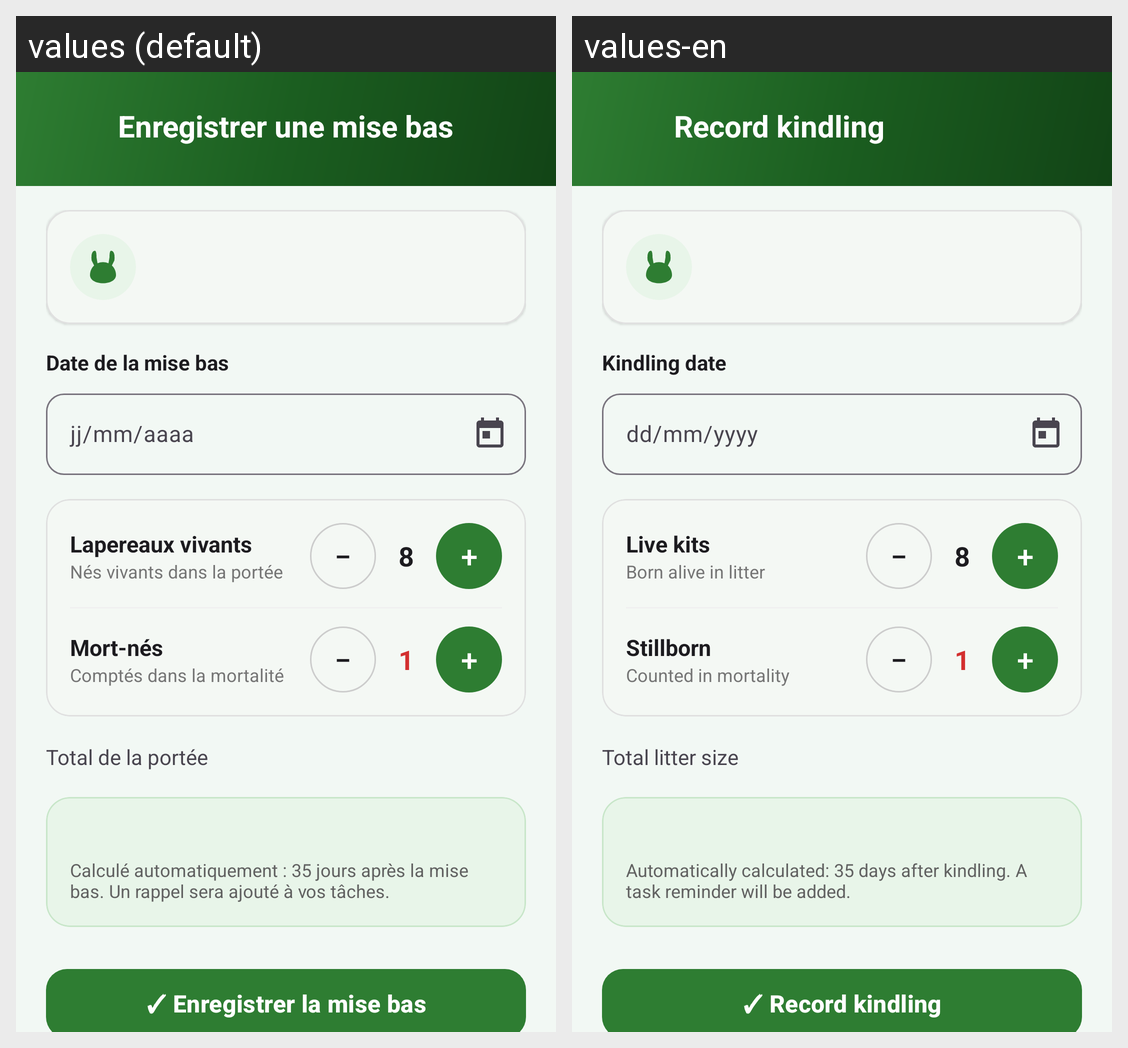

Here is an Android app screen in its default locale and in the app's own translations. Write out the translated-string differences for the strings that appear on this screen.
Android screen res/layout/fragment_record_kindling.xml rendered under 2 locales, left to right: values (default), values-en. Device: Nexus 5 (rendered at 1080×1920; each locale shown at half size, 540×960, under a caption strip naming it); theme Theme.CUNIPRO.
Strings drawn on this screen, with the default value and each locale's value (text and hints the layout hard-codes, and strings that could not be matched under every locale, appear in the picture but are not listed):

kindling_title
  values: Enregistrer une mise bas
  values-en: Record kindling

kindling_date_label
  values: Date de la mise bas
  values-en: Kindling date

form_date_format_hint
  values: jj/mm/aaaa
  values-en: dd/mm/yyyy

kindling_live_kits
  values: Lapereaux vivants
  values-en: Live kits

kindling_live_sub
  values: Nés vivants dans la portée
  values-en: Born alive in litter

kindling_dead_kits
  values: Mort-nés
  values-en: Stillborn

kindling_dead_sub
  values: Comptés dans la mortalité
  values-en: Counted in mortality

kindling_total_litter
  values: Total de la portée
  values-en: Total litter size

kindling_auto_weaning_info
  values: Calculé automatiquement : 35 jours après la mise bas. Un rappel sera ajouté à vos tâches.
  values-en: Automatically calculated: 35 days after kindling. A task reminder will be added.

kindling_btn_save
  values: ✓ Enregistrer la mise bas
  values-en: ✓ Record kindling
